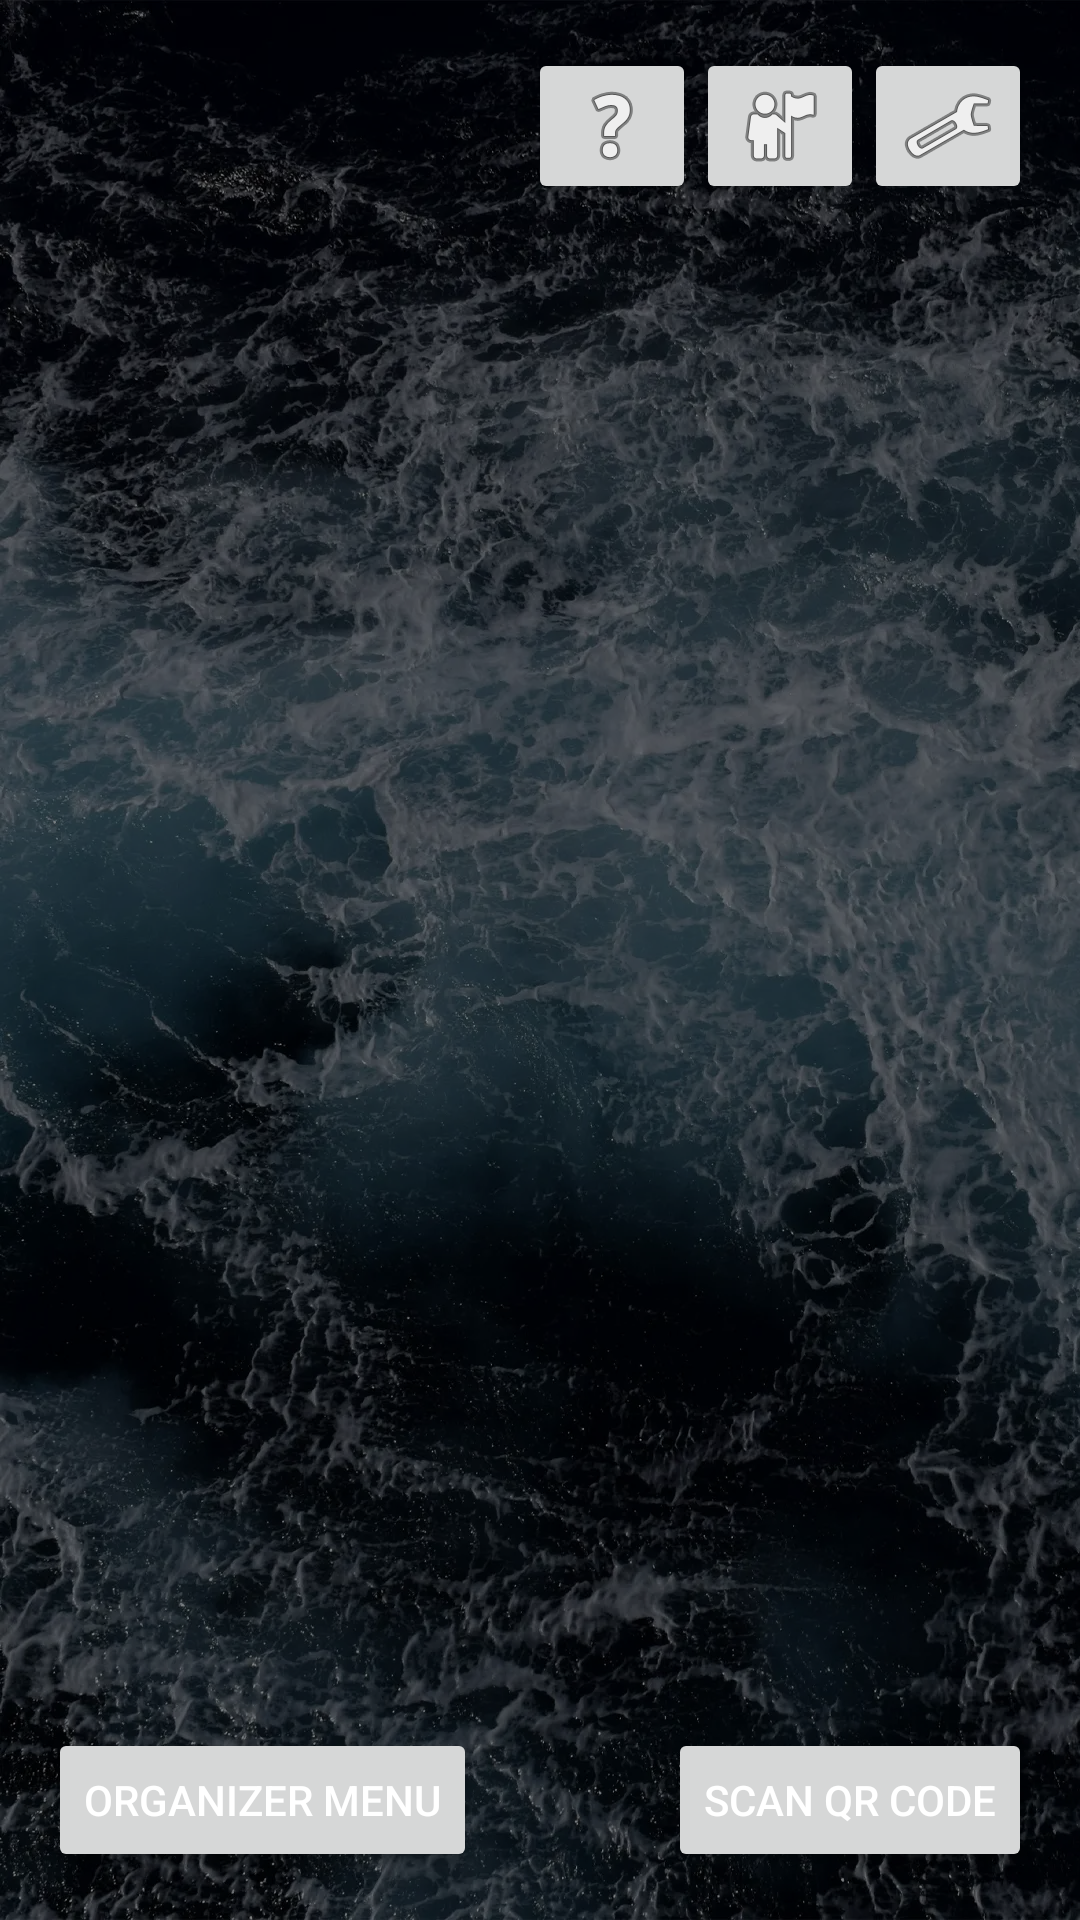

This screen was rendered from an Android layout file. Write that file and the resources it references.
<!-- AndroidManifest.xml: application theme Theme.Soroban -->
<!-- res/layout/user_dashboard.xml -->
<?xml version="1.0" encoding="utf-8"?>
<androidx.constraintlayout.widget.ConstraintLayout xmlns:android="http://schemas.android.com/apk/res/android"
    xmlns:app="http://schemas.android.com/apk/res-auto"
    xmlns:tools="http://schemas.android.com/tools"
    android:layout_width="match_parent"
    android:layout_height="match_parent">

    <ImageButton
        android:id="@+id/settingsButton"
        android:layout_width="wrap_content"
        android:layout_height="wrap_content"
        android:layout_marginTop="16dp"
        android:layout_marginEnd="16dp"
        app:layout_constraintEnd_toEndOf="parent"
        app:layout_constraintTop_toTopOf="parent"
        app:srcCompat="@android:drawable/ic_menu_preferences" />

    <ImageButton
        android:id="@+id/profileButton"
        android:layout_width="wrap_content"
        android:layout_height="wrap_content"
        android:layout_marginTop="16dp"
        app:layout_constraintEnd_toStartOf="@+id/settingsButton"
        app:layout_constraintTop_toTopOf="parent"
        app:srcCompat="@android:drawable/ic_menu_myplaces" />

    <ImageButton
        android:id="@+id/notificationButton"
        android:layout_width="wrap_content"
        android:layout_height="wrap_content"
        android:layout_marginTop="16dp"
        app:layout_constraintEnd_toStartOf="@+id/profileButton"
        app:layout_constraintTop_toTopOf="parent"
        app:srcCompat="@android:drawable/ic_menu_help" />

    <Button
        android:id="@+id/organizerMenuButton"
        android:layout_width="wrap_content"
        android:layout_height="wrap_content"
        android:layout_marginStart="16dp"
        android:layout_marginBottom="16dp"
        android:text="Organizer Menu"
        app:layout_constraintBottom_toBottomOf="parent"
        app:layout_constraintStart_toStartOf="parent" />

    <Button
        android:id="@+id/scanQRCodeMenu"
        android:layout_width="wrap_content"
        android:layout_height="wrap_content"
        android:layout_marginEnd="16dp"
        android:layout_marginBottom="16dp"
        android:text="Scan QR Code"
        app:layout_constraintBottom_toBottomOf="parent"
        app:layout_constraintEnd_toEndOf="parent" />
</androidx.constraintlayout.widget.ConstraintLayout>
<!-- resources referenced by this layout -->
<resources>
  <style name="Theme.Soroban" parent="Base.Theme.Soroban" />
  <style name="Base.Theme.Soroban" parent="Theme.Material3.DayNight.NoActionBar">
          
          <item name="android:windowBackground">@drawable/background_drawable</item>
  
          
          <item name="colorPrimary">@color/colorPrimary</item>
          <item name="colorPrimaryDark">@color/colorPrimaryDark</item>
          <item name="colorAccent">@color/colorAccent</item>
  
          
          <item name="android:textColor">#FFFFFF</item>
          <item name="android:textColorPrimary">#FFFFFF</item>
          <item name="android:textColorSecondary">#CCCCCC</item>
      </style>
  <!-- drawable background_drawable (drawable) -->
  <?xml version="1.0" encoding="utf-8"?>
  <layer-list xmlns:android="http://schemas.android.com/apk/res/android">
      <item>
          <bitmap
          android:src = "@drawable/background"
          android:gravity="fill"
          android:tileMode="disabled" /> // Gravity is fill since this image is large
      </item>
      <item>
          <color android:color="#80000000"/>
      </item>
  </layer-list>
  <color name="colorPrimary">#044389</color>
  <color name="colorPrimaryDark">#03356d</color>
  <color name="colorAccent">#81a1c4</color>
  <!-- drawable background: webp bitmap (drawable-hdpi, 74724 bytes) -->
</resources>
